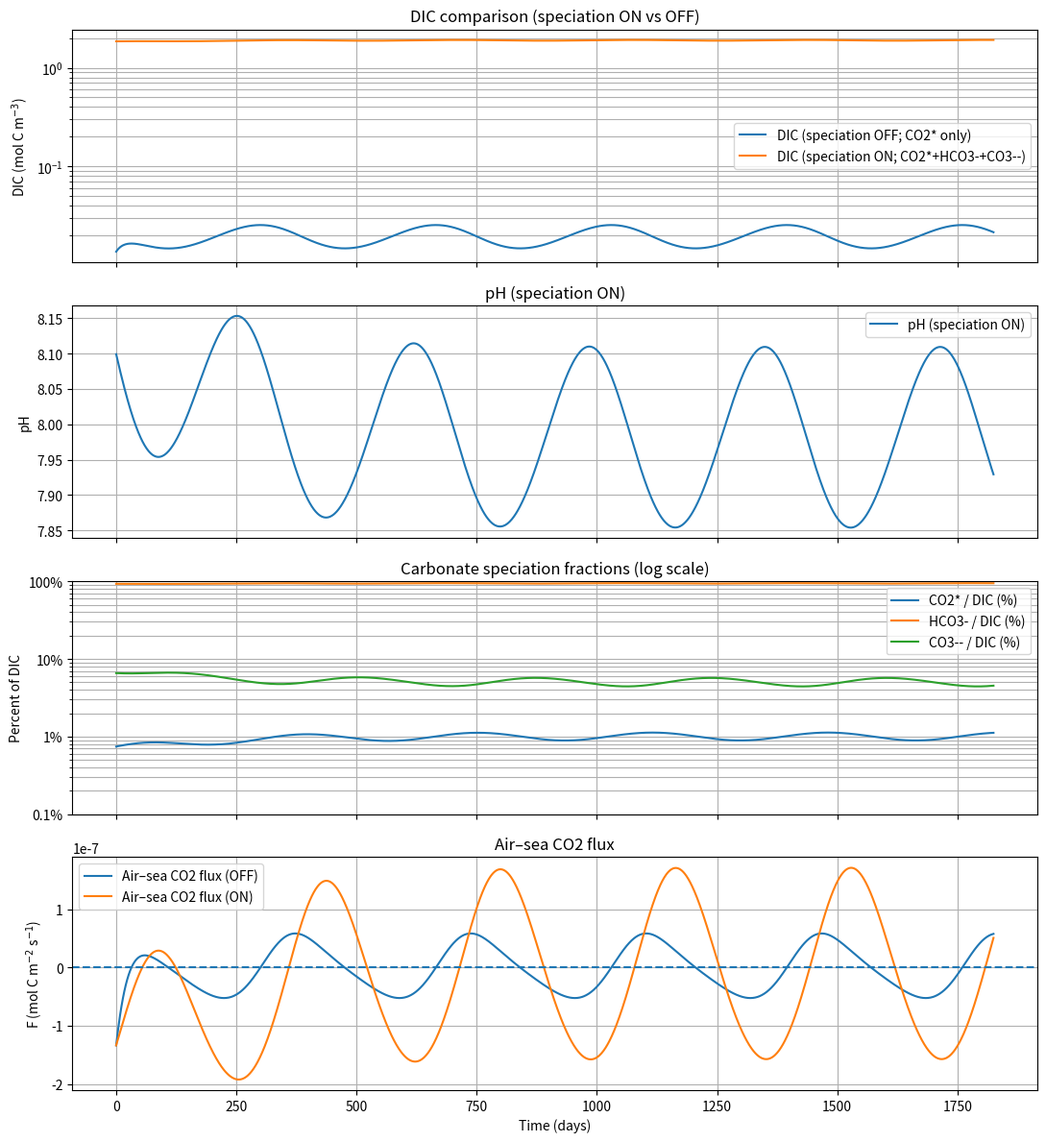

Source code (Python):
"""
Air–Sea CO2 Exchange Model with Toggleable Carbonate Speciation.

Two modes:
1) Speciation OFF:
   - State variable: CO2* only (mol m^-3), treated as simple DIC.
   - pCO2_sw = CO2*/K0

2) Speciation ON:
   - State variables: CO2*, HCO3-, CO3-- (mol m^-3)
   - Total DIC = CO2* + HCO3- + CO3--
   - TA held constant
   - Species relax toward equilibrium speciation on a fast timescale tau_spec
   - Air-sea gas exchange acts on CO2* only
"""

import matplotlib.pyplot as plt
import numpy as np
from scipy.integrate import solve_ivp
from scipy.optimize import brentq

RHO = 1025.0  # kg m^-3


# ============================================================
# 1) Physical parameterizations
# ============================================================
def solubility_co2(T, S, rho=RHO):
    """
    Weiss (1974) CO2 solubility.
    Returns K0 in mol m^-3 µatm^-1, so that CO2*(mol m^-3) = K0 * pCO2(µatm)
    """
    Tk = np.asarray(T) + 273.15
    A1, A2, A3 = -58.0931, 90.5069, 22.2940
    B1, B2, B3 = 0.027766, -0.025888, 0.0050578

    lnK0 = A1 + A2 * (100 / Tk) + A3 * np.log(Tk / 100) + S * (
        B1 + B2 * (Tk / 100) + B3 * (Tk / 100) ** 2
    )

    K0_mol_kg_atm = np.exp(lnK0)
    return K0_mol_kg_atm * rho * 1e-6


def k_wanninkhof(U10, T):
    """Wanninkhof (1992) gas transfer velocity (m s^-1)."""
    T = float(T)
    Sc = 2073.1 - 125.62 * T + 3.6276 * T**2 - 0.043219 * T**3
    k_cm_hr = 0.31 * U10**2 * (Sc / 660) ** (-0.5)
    return k_cm_hr / 100 / 3600


def seasonal_t_seconds(t, T_min=2, T_max=20, seasonality=True):
    """Seasonal temperature cycle, returns array (°C)."""
    t = np.atleast_1d(t).astype(float)
    P = 365 * 24 * 3600
    T_mean = 0.5 * (T_min + T_max)
    if not seasonality:
        return np.full_like(t, T_mean)
    A = 0.5 * (T_max - T_min)
    return T_mean + A * np.sin(2 * np.pi * t / P)


# ============================================================
# 2) Carbonate + borate equilibrium constants
# ============================================================
def K1_K2(T, S):
    """Mehrbach (1973)-style refit for carbonic acid constants."""
    Tk = T + 273.15
    pK1 = 3633.86 / Tk - 61.2172 + 9.6777 * np.log(Tk) - 0.011555 * S + 0.0001152 * S**2
    pK2 = 471.78 / Tk + 25.9290 - 3.16967 * np.log(Tk) - 0.01781 * S + 0.0001122 * S**2
    return 10 ** (-pK1), 10 ** (-pK2)


def Kw_const(T):
    """Pure water dissociation constant (approx)."""
    Tk = T + 273.15
    return np.exp(148.96502 - 13847.26 / Tk - 23.6521 * np.log(Tk))


def Kb_dickson(T, S):
    """Dickson (1990) boric acid dissociation constant, Kb (mol kg^-1)."""
    Tk = T + 273.15
    sqrtS = np.sqrt(S)

    lnKb = (
        (-8966.90 - 2890.53 * sqrtS - 77.942 * S + 1.728 * S**1.5 - 0.0996 * S**2) / Tk
        + (148.0248 + 137.1942 * sqrtS + 1.62142 * S)
        + (-24.4344 - 25.085 * sqrtS - 0.2474 * S) * np.log(Tk)
        + 0.053105 * sqrtS * Tk
    )
    return np.exp(lnKb)


def total_boron(S, rho=RHO):
    """Uppström (1974): total boron converted to mol m^-3."""
    tb_mol_kg = 0.0004157 * (S / 35.0)
    return tb_mol_kg * rho


def ta_from_salinity(S, ta0, S0=35.0):
    """Scale alkalinity with salinity via dilution/concentration."""
    return ta0 * (S / S0)


# ============================================================
# 3) Robust bracketing for brentq
# ============================================================
def bracket_root(fun, x_min=3.0, x_max=11.0, n=1200):
    """Find a robust sign-change bracket or a small bracket near minimum residual."""
    xs = np.linspace(x_min, x_max, n)
    fs = np.array([fun(x) for x in xs], dtype=float)

    mask = np.isfinite(fs)
    xs, fs = xs[mask], fs[mask]
    if len(xs) < 2:
        raise ValueError("Residual is non-finite across the bracket search range.")

    signs = np.sign(fs)
    for i in range(len(xs) - 1):
        if signs[i] == 0:
            return xs[i] - 1e-6, xs[i] + 1e-6
        if signs[i] * signs[i + 1] < 0:
            return xs[i], xs[i + 1]

    j = int(np.argmin(np.abs(fs)))
    a = max(x_min, xs[j] - 0.3)
    b = min(x_max, xs[j] + 0.3)
    return a, b


# ============================================================
# 4) Speciation solver: (DIC, TA) -> (CO2*, HCO3-, CO3--, pH)
# ============================================================
def speciate_from_dic_ta(dic, ta, T, S):
    """Given DIC and TA (both mol m^-3), solve pH and return carbonate species."""
    K1, K2 = K1_K2(T, S)
    Kw = Kw_const(T)
    Kb = Kb_dickson(T, S)
    TB = total_boron(S)

    def residual(pH):
        H = 10 ** (-pH)
        co2 = dic / (1 + K1 / H + K1 * K2 / H**2)
        hco3 = co2 * K1 / H
        co3 = co2 * K1 * K2 / H**2
        oh = Kw / H
        boh4 = TB * Kb / (Kb + H)
        ta_calc = hco3 + 2 * co3 + boh4 + oh - H
        return ta_calc - ta

    a, b = bracket_root(residual, 3.0, 11.0, 1200)
    fa, fb = residual(a), residual(b)
    if np.sign(fa) * np.sign(fb) > 0:
        raise ValueError(
            f"Could not bracket pH root. residual({a:.3f})={fa:.3e}, residual({b:.3f})={fb:.3e} "
            f"(DIC={dic:.3e}, TA={ta:.3e}, T={T:.2f}, S={S})"
        )

    pH = brentq(residual, a, b, xtol=1e-12, rtol=1e-10, maxiter=200)
    H = 10 ** (-pH)

    co2 = dic / (1 + K1 / H + K1 * K2 / H**2)
    hco3 = co2 * K1 / H
    co3 = co2 * K1 * K2 / H**2
    return co2, hco3, co3, pH


# ============================================================
# 5) Initialization from pCO2 + TA
# ============================================================
def initialize_dic_from_pco2(pco2, ta, T, S):
    """Given pCO2 (µatm) and TA, find DIC consistent with equilibrium speciation."""
    K0 = solubility_co2(T, S)
    K1, K2 = K1_K2(T, S)
    Kw = Kw_const(T)
    Kb = Kb_dickson(T, S)
    TB = total_boron(S)

    co2 = K0 * pco2

    def residual(pH):
        H = 10 ** (-pH)
        hco3 = co2 * K1 / H
        co3 = co2 * K1 * K2 / H**2
        oh = Kw / H
        boh4 = TB * Kb / (Kb + H)
        ta_calc = hco3 + 2 * co3 + boh4 + oh - H
        return ta_calc - ta

    a, b = bracket_root(residual, 3.0, 11.0, 1200)
    fa, fb = residual(a), residual(b)
    if np.sign(fa) * np.sign(fb) > 0:
        raise ValueError(
            f"Could not bracket initial pH root. residual({a:.3f})={fa:.3e}, residual({b:.3f})={fb:.3e} "
            f"(pCO2={pco2}, TA={ta:.3e}, T={T:.2f}, S={S})"
        )

    pH = brentq(residual, a, b, xtol=1e-12, rtol=1e-10, maxiter=200)
    H = 10 ** (-pH)
    hco3 = co2 * K1 / H
    co3 = co2 * K1 * K2 / H**2
    return co2 + hco3 + co3


# ============================================================
# 6) RHS: speciation OFF vs ON
# ============================================================
def rhs_off(t, y, S, U10, pco2_air, h, temp_params):
    """RHS for speciation-off case, y=[CO2*]."""
    co2 = y[0]
    T = float(seasonal_t_seconds(t, **temp_params)[0])
    k = k_wanninkhof(U10, T)
    K0 = solubility_co2(T, S)
    co2_eq = K0 * pco2_air
    F = k * (co2 - co2_eq)
    return [-F / h]


def rhs_on(t, y, S, U10, pco2_air, h, ta0, S0, temp_params, tau_spec):
    """RHS for speciation-on case, y=[CO2*, HCO3-, CO3--]."""
    co2, hco3, co3 = y
    T = float(seasonal_t_seconds(t, **temp_params)[0])

    k = k_wanninkhof(U10, T)
    K0 = solubility_co2(T, S)
    co2_eq = K0 * pco2_air
    F = k * (co2 - co2_eq)
    dco2_flux = -F / h

    dic = co2 + hco3 + co3
    ta_t = ta_from_salinity(S, ta0, S0)
    co2_tgt, hco3_tgt, co3_tgt, _ = speciate_from_dic_ta(dic, ta_t, T, S)

    dco2_rel = (co2_tgt - co2) / tau_spec
    dhco3_rel = (hco3_tgt - hco3) / tau_spec
    dco3_rel = (co3_tgt - co3) / tau_spec
    return [dco2_flux + dco2_rel, dhco3_rel, dco3_rel]


# ============================================================
# 7) Model runner
# ============================================================
def run_model(speciation_on=True):
    S = 30
    U10 = 6
    h = 50
    pco2_air = 420

    ta0 = 2300e-6 * RHO
    S0 = 35.0
    ta = ta_from_salinity(S, ta0, S0)

    temp_params = {"T_min": 2, "T_max": 20, "seasonality": True}
    tau_spec = 2 * 3600.0

    years = 5
    t_end = years * 365 * 24 * 3600
    t_eval = np.arange(0, t_end + 1, 24 * 3600)
    t_span = (t_eval[0], t_eval[-1])

    T0 = float(seasonal_t_seconds(0.0, **temp_params)[0])
    dic0 = initialize_dic_from_pco2(300, ta, T0, S)

    if not speciation_on:
        K0_0 = solubility_co2(T0, S)
        co2_0 = float(K0_0 * 300.0)
        sol = solve_ivp(
            rhs_off,
            t_span,
            [co2_0],
            t_eval=t_eval,
            args=(S, U10, pco2_air, h, temp_params),
            method="BDF",
            rtol=1e-6,
            atol=1e-9,
            max_step=24 * 3600,
        )
        t = sol.t
        co2 = sol.y[0]
        hco3 = np.zeros_like(co2)
        co3 = np.zeros_like(co2)
        pH = np.full_like(co2, np.nan)
    else:
        co2_0, hco3_0, co3_0, _ = speciate_from_dic_ta(dic0, ta, T0, S)
        sol = solve_ivp(
            rhs_on,
            t_span,
            [co2_0, hco3_0, co3_0],
            t_eval=t_eval,
            args=(S, U10, pco2_air, h, ta0, S0, temp_params, tau_spec),
            method="BDF",
            rtol=1e-6,
            atol=1e-9,
            max_step=24 * 3600,
        )
        t = sol.t
        co2, hco3, co3 = sol.y

        pH = np.zeros_like(co2)
        T_series = seasonal_t_seconds(t, **temp_params)
        for i, Ti in enumerate(T_series):
            ta_t = ta_from_salinity(S, ta0, S0)
            _, _, _, pH[i] = speciate_from_dic_ta(co2[i] + hco3[i] + co3[i], ta_t, float(Ti), S)

    T_series = seasonal_t_seconds(t, **temp_params)
    K0_series = solubility_co2(T_series, S)
    pco2_sw = co2 / K0_series

    k_series = np.array([k_wanninkhof(U10, Ti) for Ti in T_series])
    co2_eq_series = K0_series * pco2_air
    F = k_series * (co2 - co2_eq_series)

    dic = co2 + hco3 + co3

    with np.errstate(divide="ignore", invalid="ignore"):
        frac_co2 = 100.0 * co2 / dic
        frac_hco3 = 100.0 * hco3 / dic
        frac_co3 = 100.0 * co3 / dic

    return {
        "speciation_on": speciation_on,
        "t": t,
        "time_days": t / (24 * 3600),
        "T": T_series,
        "CO2": co2,
        "HCO3": hco3,
        "CO3": co3,
        "DIC": dic,
        "pH": pH,
        "pCO2_sw": pco2_sw,
        "F": F,
        "frac_CO2": frac_co2,
        "frac_HCO3": frac_hco3,
        "frac_CO3": frac_co3,
    }


def slice_for_plot(out, mask):
    """Slice all time-dependent arrays for a plotting window."""
    return {
        k: (v[mask] if isinstance(v, np.ndarray) and v.shape == out["t"].shape else v)
        for k, v in out.items()
    }


def main():
    plot_last_year = False

    out_on = run_model(speciation_on=True)
    out_off = run_model(speciation_on=False)

    t = out_on["t"]
    sec_per_year = 365 * 24 * 3600
    mask_last_year = t >= (t[-1] - sec_per_year)

    uptake_on_last = np.trapezoid((-out_on["F"])[mask_last_year], t[mask_last_year])
    uptake_off_last = np.trapezoid((-out_off["F"])[mask_last_year], t[mask_last_year])
    delta_uptake_last = uptake_on_last - uptake_off_last
    factor_uptake = (uptake_on_last / uptake_off_last) if uptake_off_last != 0 else np.nan

    dic_on_mean_last = np.mean(out_on["DIC"][mask_last_year])
    dic_off_mean_last = np.mean(out_off["DIC"][mask_last_year])
    delta_dic_mean_last = dic_on_mean_last - dic_off_mean_last
    factor_dic_mean = (dic_on_mean_last / dic_off_mean_last) if dic_off_mean_last != 0 else np.nan

    print("=== Last-year (final 365 days) ===")
    print(f"Air→sea uptake (speciation OFF): {uptake_off_last:.6e} mol C m^-2 yr^-1")
    print(f"Air→sea uptake (speciation ON) : {uptake_on_last:.6e} mol C m^-2 yr^-1")
    print(f"Speciation effect (ON - OFF)   : {delta_uptake_last:.6e} mol C m^-2 yr^-1")
    print(f"Uptake factor (ON / OFF)       : {factor_uptake:.3f}")
    print("")
    print(f"Mean DIC (speciation OFF)      : {dic_off_mean_last:.6e} mol C m^-3")
    print(f"Mean DIC (speciation ON)       : {dic_on_mean_last:.6e} mol C m^-3")
    print(f"Mean DIC diff (ON - OFF)       : {delta_dic_mean_last:.6e} mol C m^-3")
    print(f"Mean DIC factor (ON / OFF)     : {factor_dic_mean:.3f}")

    if plot_last_year:
        onp = slice_for_plot(out_on, mask_last_year)
        offp = slice_for_plot(out_off, mask_last_year)
    else:
        onp, offp = out_on, out_off

    td = onp["time_days"]
    fig, axes = plt.subplots(4, 1, figsize=(11, 12), sharex=True)

    axes[0].plot(td, offp["DIC"], label="DIC (speciation OFF; CO2* only)")
    axes[0].plot(td, onp["DIC"], label="DIC (speciation ON; CO2*+HCO3-+CO3--)")
    axes[0].set_yscale("log")
    axes[0].set_ylabel("DIC (mol C m$^{-3}$)")
    axes[0].set_title("DIC comparison (speciation ON vs OFF)")
    axes[0].grid(True, which="both")
    axes[0].legend()

    axes[1].plot(td, onp["pH"], label="pH (speciation ON)")
    axes[1].set_ylabel("pH")
    axes[1].set_title("pH (speciation ON)")
    axes[1].grid(True)
    axes[1].legend()

    eps = 1e-6
    axes[2].plot(td, np.maximum(onp["frac_CO2"], eps), label="CO2* / DIC (%)")
    axes[2].plot(td, np.maximum(onp["frac_HCO3"], eps), label="HCO3- / DIC (%)")
    axes[2].plot(td, np.maximum(onp["frac_CO3"], eps), label="CO3-- / DIC (%)")
    axes[2].set_yscale("log")
    axes[2].set_ylim(1e-1, 100)
    axes[2].set_yticks([0.1, 1, 10, 100])
    axes[2].set_yticklabels(["0.1%", "1%", "10%", "100%"])
    axes[2].set_ylabel("Percent of DIC")
    axes[2].set_title("Carbonate speciation fractions (log scale)")
    axes[2].grid(True, which="both")
    axes[2].legend()

    axes[3].plot(td, offp["F"], label="Air–sea CO2 flux (OFF)")
    axes[3].plot(td, onp["F"], label="Air–sea CO2 flux (ON)")
    axes[3].axhline(0, linestyle="--")
    axes[3].set_ylabel("F (mol C m$^{-2}$ s$^{-1}$)")
    axes[3].set_xlabel("Time (days)")
    axes[3].set_title("Air–sea CO2 flux")
    axes[3].grid(True)
    axes[3].legend()

    plt.tight_layout()
    plt.show()


if __name__ == "__main__":
    main()
